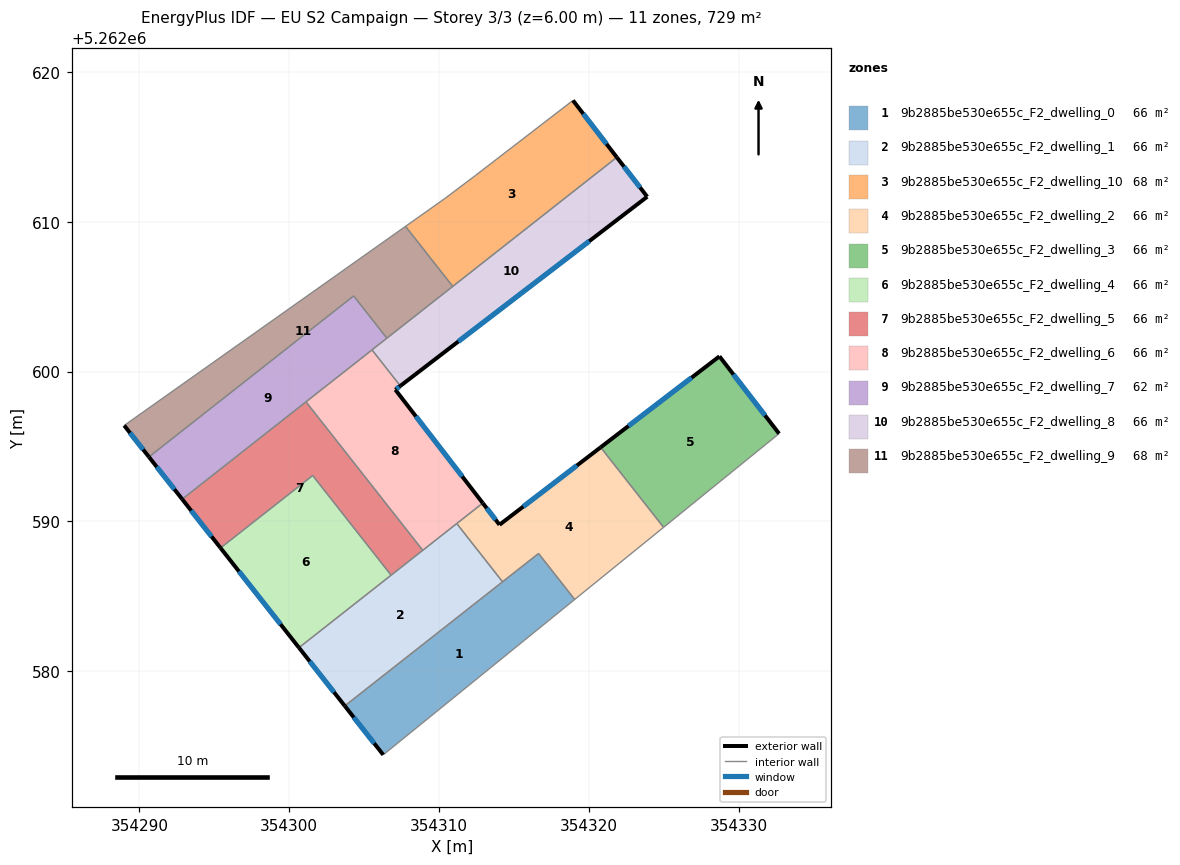
=== STOREY PLAN SPEC (per zone: floor XY polygon, exterior-wall plan segments, windows/doors) ===
zone 1: 9b2885be530e655c_F2_dwelling_0  (66.3 m²)
  floor: (354316.64, 5262587.86) (354319.05, 5262584.79) (354306.28, 5262574.43) (354303.71, 5262577.69)
  exterior wall: (354303.71, 5262577.69) – (354306.28, 5262574.43)  [4.2 m]
    window: (354304.31, 5262576.92) – (354305.67, 5262575.19)  [3.5 m²]
  interior walls: 4
zone 2: 9b2885be530e655c_F2_dwelling_1  (66.3 m²)
  floor: (354311.18, 5262589.86) (354314.24, 5262585.97) (354303.71, 5262577.69) (354300.65, 5262581.58)
  exterior wall: (354300.65, 5262581.58) – (354303.71, 5262577.69)  [4.9 m]
    window: (354301.37, 5262580.66) – (354302.99, 5262578.60)  [4.2 m²]
  interior walls: 5
zone 3: 9b2885be530e655c_F2_dwelling_10  (68.3 m²)
  floor: (354318.94, 5262618.10) (354321.87, 5262614.30) (354310.92, 5262605.69) (354307.76, 5262609.70) (354310.36, 5262611.53) (354312.43, 5262613.09)
  exterior wall: (354321.87, 5262614.30) – (354318.94, 5262618.10)  [4.8 m]
    window: (354321.18, 5262615.19) – (354319.63, 5262617.21)  [4.0 m²]
  interior walls: 5
zone 4: 9b2885be530e655c_F2_dwelling_2  (66.3 m²)
  floor: (354320.79, 5262594.95) (354324.99, 5262589.61) (354319.05, 5262584.79) (354316.64, 5262587.86) (354314.24, 5262585.97) (354311.18, 5262589.86) (354312.92, 5262591.23) (354314.04, 5262589.78)
  exterior wall: (354314.04, 5262589.78) – (354312.92, 5262591.23)  [1.8 m]
    window: (354313.77, 5262590.12) – (354313.18, 5262590.89)  [1.5 m²]
  exterior wall: (354320.79, 5262594.95) – (354314.04, 5262589.78)  [8.5 m]
    window: (354319.20, 5262593.73) – (354315.62, 5262590.99)  [7.2 m²]
  interior walls: 6
zone 5: 9b2885be530e655c_F2_dwelling_3  (66.3 m²)
  floor: (354328.72, 5262601.02) (354332.70, 5262595.86) (354324.99, 5262589.61) (354320.79, 5262594.95)
  exterior wall: (354328.72, 5262601.02) – (354320.79, 5262594.95)  [10.0 m]
    window: (354326.85, 5262599.60) – (354322.65, 5262596.37)  [8.4 m²]
  exterior wall: (354332.70, 5262595.86) – (354328.72, 5262601.02)  [6.5 m]
    window: (354331.76, 5262597.07) – (354329.65, 5262599.81)  [5.5 m²]
  interior walls: 2
zone 6: 9b2885be530e655c_F2_dwelling_4  (66.3 m²)
  floor: (354301.57, 5262593.07) (354306.80, 5262586.41) (354300.65, 5262581.58) (354295.42, 5262588.23)
  exterior wall: (354295.42, 5262588.23) – (354300.65, 5262581.58)  [8.5 m]
    window: (354296.65, 5262586.67) – (354299.42, 5262583.14)  [7.1 m²]
  interior walls: 3
zone 7: 9b2885be530e655c_F2_dwelling_5  (66.3 m²)
  floor: (354301.12, 5262597.98) (354308.91, 5262588.08) (354306.80, 5262586.41) (354301.57, 5262593.07) (354295.42, 5262588.23) (354292.86, 5262591.49)
  exterior wall: (354292.86, 5262591.49) – (354295.42, 5262588.23)  [4.1 m]
    window: (354293.46, 5262590.72) – (354294.82, 5262589.00)  [3.5 m²]
  interior walls: 5
zone 8: 9b2885be530e655c_F2_dwelling_6  (66.3 m²)
  floor: (354307.42, 5262599.05) (354307.09, 5262598.79) (354312.92, 5262591.23) (354308.91, 5262588.08) (354301.12, 5262597.98) (354305.53, 5262601.45)
  exterior wall: (354307.09, 5262598.79) – (354307.42, 5262599.05)  [0.4 m]
    window: (354307.16, 5262598.85) – (354307.34, 5262598.99)  [0.4 m²]
  exterior wall: (354312.92, 5262591.23) – (354307.09, 5262598.79)  [9.6 m]
    window: (354311.55, 5262593.00) – (354308.46, 5262597.02)  [8.1 m²]
  interior walls: 5
zone 9: 9b2885be530e655c_F2_dwelling_7  (62.4 m²)
  floor: (354304.30, 5262605.05) (354306.52, 5262602.24) (354305.52, 5262601.45) (354292.86, 5262591.49) (354290.64, 5262594.31)
  exterior wall: (354290.64, 5262594.31) – (354292.86, 5262591.49)  [3.6 m]
    window: (354291.16, 5262593.64) – (354292.34, 5262592.15)  [3.0 m²]
  interior walls: 5
zone 10: 9b2885be530e655c_F2_dwelling_8  (66.3 m²)
  floor: (354321.87, 5262614.30) (354323.90, 5262611.67) (354307.42, 5262599.05) (354305.52, 5262601.45)
  exterior wall: (354323.90, 5262611.67) – (354321.87, 5262614.30)  [3.3 m]
    window: (354323.42, 5262612.29) – (354322.34, 5262613.69)  [2.8 m²]
  exterior wall: (354307.42, 5262599.05) – (354323.90, 5262611.67)  [20.8 m]
    window: (354311.29, 5262602.01) – (354320.03, 5262608.71)  [17.5 m²]
  interior walls: 4
zone 11: 9b2885be530e655c_F2_dwelling_9  (68.1 m²)
  floor: (354307.76, 5262609.70) (354310.92, 5262605.69) (354306.52, 5262602.23) (354304.30, 5262605.05) (354290.64, 5262594.31) (354288.99, 5262596.41)
  exterior wall: (354288.99, 5262596.41) – (354290.64, 5262594.31)  [2.7 m]
    window: (354289.38, 5262595.91) – (354290.25, 5262594.80)  [2.3 m²]
  interior walls: 5

=== DERIVED (storey summary) ===
Building: EU S2 Campaign
Storey: 3 of 3  (floor level z = 6.00 m)
Storey gross floor area: 728.9 m²
Zones on this storey: 11
  - 9b2885be530e655c_F2_dwelling_0: floor 66.3 m²; exterior wall 4.2 m (12.5 m²); 1 window(s) 3.5 m²; WWR 28.1%
  - 9b2885be530e655c_F2_dwelling_1: floor 66.3 m²; exterior wall 4.9 m (14.8 m²); 1 window(s) 4.2 m²; WWR 28.1%
  - 9b2885be530e655c_F2_dwelling_10: floor 68.3 m²; exterior wall 4.8 m (14.4 m²); 1 window(s) 4.0 m²; WWR 28.1%
  - 9b2885be530e655c_F2_dwelling_2: floor 66.3 m²; exterior wall 10.3 m (31.0 m²); 2 window(s) 8.7 m²; WWR 28.1%
  - 9b2885be530e655c_F2_dwelling_3: floor 66.3 m²; exterior wall 16.5 m (49.5 m²); 2 window(s) 13.9 m²; WWR 28.1%
  - 9b2885be530e655c_F2_dwelling_4: floor 66.3 m²; exterior wall 8.5 m (25.4 m²); 1 window(s) 7.1 m²; WWR 28.1%
  - 9b2885be530e655c_F2_dwelling_5: floor 66.3 m²; exterior wall 4.1 m (12.4 m²); 1 window(s) 3.5 m²; WWR 28.1%
  - 9b2885be530e655c_F2_dwelling_6: floor 66.3 m²; exterior wall 10.0 m (29.9 m²); 2 window(s) 8.4 m²; WWR 28.1%
  - 9b2885be530e655c_F2_dwelling_7: floor 62.4 m²; exterior wall 3.6 m (10.8 m²); 1 window(s) 3.0 m²; WWR 28.1%
  - 9b2885be530e655c_F2_dwelling_8: floor 66.3 m²; exterior wall 24.1 m (72.2 m²); 2 window(s) 20.3 m²; WWR 28.1%
  - 9b2885be530e655c_F2_dwelling_9: floor 68.1 m²; exterior wall 2.7 m (8.0 m²); 1 window(s) 2.3 m²; WWR 28.1%
Zone adjacency (shared interzone walls):
  - 9b2885be530e655c_F2_dwelling_0 ↔ 9b2885be530e655c_F2_dwelling_1
  - 9b2885be530e655c_F2_dwelling_0 ↔ 9b2885be530e655c_F2_dwelling_2
  - 9b2885be530e655c_F2_dwelling_1 ↔ 9b2885be530e655c_F2_dwelling_2
  - 9b2885be530e655c_F2_dwelling_1 ↔ 9b2885be530e655c_F2_dwelling_4
  - 9b2885be530e655c_F2_dwelling_1 ↔ 9b2885be530e655c_F2_dwelling_5
  - 9b2885be530e655c_F2_dwelling_1 ↔ 9b2885be530e655c_F2_dwelling_6
  - 9b2885be530e655c_F2_dwelling_10 ↔ 9b2885be530e655c_F2_dwelling_8
  - 9b2885be530e655c_F2_dwelling_10 ↔ 9b2885be530e655c_F2_dwelling_9
  - 9b2885be530e655c_F2_dwelling_2 ↔ 9b2885be530e655c_F2_dwelling_3
  - 9b2885be530e655c_F2_dwelling_2 ↔ 9b2885be530e655c_F2_dwelling_6
  - 9b2885be530e655c_F2_dwelling_4 ↔ 9b2885be530e655c_F2_dwelling_5
  - 9b2885be530e655c_F2_dwelling_5 ↔ 9b2885be530e655c_F2_dwelling_6
  - 9b2885be530e655c_F2_dwelling_5 ↔ 9b2885be530e655c_F2_dwelling_7
  - 9b2885be530e655c_F2_dwelling_6 ↔ 9b2885be530e655c_F2_dwelling_7
  - 9b2885be530e655c_F2_dwelling_6 ↔ 9b2885be530e655c_F2_dwelling_8
  - 9b2885be530e655c_F2_dwelling_7 ↔ 9b2885be530e655c_F2_dwelling_8
  - 9b2885be530e655c_F2_dwelling_7 ↔ 9b2885be530e655c_F2_dwelling_9
  - 9b2885be530e655c_F2_dwelling_8 ↔ 9b2885be530e655c_F2_dwelling_9